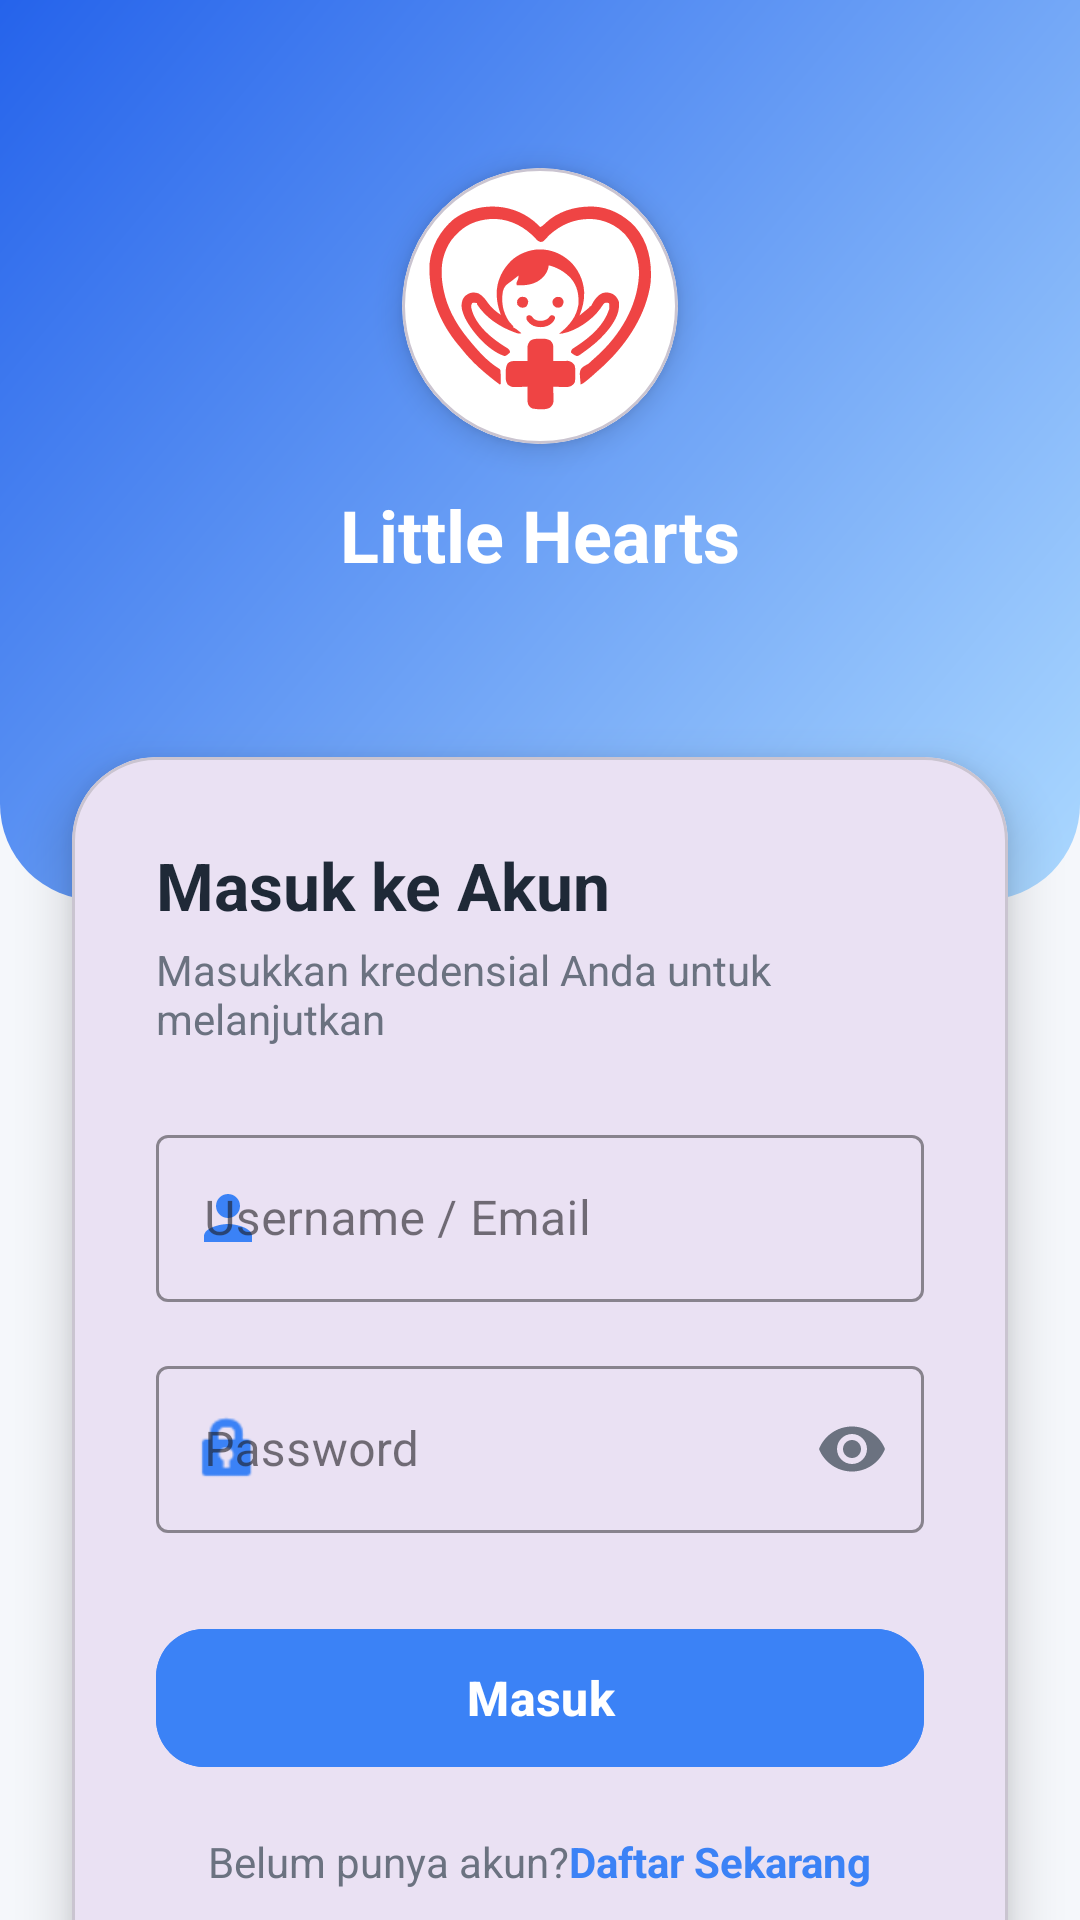

Reconstruct the res/layout file that produces this screen, plus the resources it refers to.
<!-- AndroidManifest.xml: application theme Theme.KLINIKANAK -->
<!-- res/layout/activity_login.xml -->
<?xml version="1.0" encoding="utf-8"?>
<androidx.constraintlayout.widget.ConstraintLayout xmlns:android="http://schemas.android.com/apk/res/android"
    xmlns:app="http://schemas.android.com/apk/res-auto"
    xmlns:tools="http://schemas.android.com/tools"
    android:layout_width="match_parent"
    android:layout_height="match_parent"
    android:background="@color/bg_light">

    <View
        android:id="@+id/viewHeaderBg"
        android:layout_width="match_parent"
        android:layout_height="300dp"
        android:background="@drawable/gradient_blue_header"
        app:layout_constraintTop_toTopOf="parent" />

    <ImageButton
        android:id="@+id/btnBack"
        android:layout_width="44dp"
        android:layout_height="44dp"
        android:layout_marginStart="12dp"
        android:layout_marginTop="12dp"
        android:background="?attr/selectableItemBackgroundBorderless"
        android:contentDescription="Kembali"
        android:src="@drawable/ic_arrow_back"
        app:layout_constraintStart_toStartOf="parent"
        app:layout_constraintTop_toTopOf="parent"
        app:tint="@color/white"
        tools:ignore="HardcodedText,TouchTargetSizeCheck" />

    <com.google.android.material.card.MaterialCardView
        android:id="@+id/logoBadge"
        android:layout_width="92dp"
        android:layout_height="92dp"
        android:layout_marginTop="56dp"
        app:cardBackgroundColor="@color/white"
        app:cardCornerRadius="46dp"
        app:cardElevation="6dp"
        app:layout_constraintEnd_toEndOf="parent"
        app:layout_constraintStart_toStartOf="parent"
        app:layout_constraintTop_toTopOf="parent">

        <ImageView
            android:layout_width="130dp"
            android:layout_height="130dp"
            android:layout_gravity="center"
            android:contentDescription="Logo"
            android:src="@drawable/ic_launcher_foreground"
            app:tint="@color/danger_red" />
    </com.google.android.material.card.MaterialCardView>

    <TextView
        android:id="@+id/tvAppTitle"
        android:layout_width="wrap_content"
        android:layout_height="wrap_content"
        android:layout_marginTop="14dp"
        android:text="@string/app_title"
        android:textColor="@color/white"
        android:textSize="24sp"
        android:textStyle="bold"
        app:layout_constraintEnd_toEndOf="parent"
        app:layout_constraintStart_toStartOf="parent"
        app:layout_constraintTop_toBottomOf="@id/logoBadge" />

    <com.google.android.material.card.MaterialCardView
        android:layout_width="match_parent"
        android:layout_height="wrap_content"
        android:layout_marginHorizontal="24dp"
        android:layout_marginTop="-48dp"
        app:cardCornerRadius="28dp"
        app:cardElevation="10dp"
        app:layout_constraintEnd_toEndOf="parent"
        app:layout_constraintStart_toStartOf="parent"
        app:layout_constraintTop_toBottomOf="@id/viewHeaderBg">

        <LinearLayout
            android:layout_width="match_parent"
            android:layout_height="wrap_content"
            android:orientation="vertical"
            android:padding="28dp">

            <TextView
                android:layout_width="wrap_content"
                android:layout_height="wrap_content"
                android:text="@string/login_title"
                android:textColor="@color/text_main"
                android:textSize="22sp"
                android:textStyle="bold" />

            <TextView
                android:layout_width="wrap_content"
                android:layout_height="wrap_content"
                android:layout_marginTop="4dp"
                android:text="@string/login_subtitle"
                android:textColor="@color/text_secondary"
                android:textSize="14sp" />

            <com.google.android.material.textfield.TextInputLayout
                style="@style/Widget.MaterialComponents.TextInputLayout.OutlinedBox"
                android:layout_width="match_parent"
                android:layout_height="wrap_content"
                android:layout_marginTop="24dp"
                android:hint="Username / Email"
                app:boxStrokeColor="@color/primary_blue"
                app:hintTextColor="@color/primary_blue"
                app:startIconDrawable="@drawable/ic_person"
                app:startIconTint="@color/primary_blue">

                <com.google.android.material.textfield.TextInputEditText
                    android:id="@+id/etEmail"
                    android:layout_width="match_parent"
                    android:layout_height="wrap_content"
                    android:inputType="text"/>
            </com.google.android.material.textfield.TextInputLayout>

            <com.google.android.material.textfield.TextInputLayout
                style="@style/Widget.MaterialComponents.TextInputLayout.OutlinedBox"
                android:layout_width="match_parent"
                android:layout_height="wrap_content"
                android:layout_marginTop="16dp"
                android:hint="@string/password"
                app:boxStrokeColor="@color/primary_blue"
                app:hintTextColor="@color/primary_blue"
                app:endIconMode="password_toggle"
                app:endIconTint="@color/text_secondary"
                app:startIconDrawable="@android:drawable/ic_lock_idle_lock"
                app:startIconTint="@color/primary_blue">

                <com.google.android.material.textfield.TextInputEditText
                    android:id="@+id/etPassword"
                    android:layout_width="match_parent"
                    android:layout_height="wrap_content"
                    android:inputType="textPassword" />
            </com.google.android.material.textfield.TextInputLayout>

            <com.google.android.material.button.MaterialButton
                android:id="@+id/btnLogin"
                android:layout_width="match_parent"
                android:layout_height="54dp"
                android:layout_marginTop="28dp"
                android:backgroundTint="@color/primary_blue"
                android:text="@string/login_button"
                android:textAllCaps="false"
                android:textColor="@color/white"
                android:textSize="16sp"
                android:textStyle="bold"
                app:cornerRadius="16dp" />

            <LinearLayout
                android:layout_width="wrap_content"
                android:layout_height="wrap_content"
                android:layout_gravity="center"
                android:layout_marginTop="18dp"
                android:orientation="horizontal">

                <TextView
                    android:layout_width="wrap_content"
                    android:layout_height="wrap_content"
                    android:text="@string/no_account"
                    android:textColor="@color/text_secondary" />

                <TextView
                    android:id="@+id/tvDaftarPasien"
                    android:layout_width="wrap_content"
                    android:layout_height="wrap_content"
                    android:text="@string/register_now"
                    android:textColor="@color/primary_blue"
                    android:textStyle="bold" />

            </LinearLayout>
            <TextView
                android:id="@+id/tvLupaPassword"
                android:layout_width="wrap_content"
                android:layout_height="wrap_content"
                android:layout_gravity="center"
                android:layout_marginTop="12dp"
                android:padding="4dp"
                android:text="Lupa Password?"
                android:textColor="@color/primary_blue"
                android:textStyle="bold"
                tools:ignore="HardcodedText" />
        </LinearLayout>

    </com.google.android.material.card.MaterialCardView>

</androidx.constraintlayout.widget.ConstraintLayout>
<!-- resources referenced by this layout -->
<resources>
  <color name="bg_light">#F5F7FB</color>
  <color name="danger_red">#EF4444</color>
  <color name="primary_blue">#3B82F6</color>
  <color name="text_main">#1F2937</color>
  <color name="text_secondary">#6B7280</color>
  <color name="white">#FFFFFF</color>
  <!-- drawable gradient_blue_header (drawable) -->
  <?xml version="1.0" encoding="utf-8"?>
  <shape xmlns:android="http://schemas.android.com/apk/res/android">
      <gradient
          android:startColor="#abd8ff"
          android:endColor="#2563EB"
          android:angle="135" />
      <corners android:bottomLeftRadius="32dp" android:bottomRightRadius="32dp" />
  </shape>
  <!-- drawable ic_launcher_foreground: vector/xml drawable (drawable, 10118 chars, omitted) -->
  <!-- drawable ic_person (drawable) -->
  <vector xmlns:android="http://schemas.android.com/apk/res/android"
      android:width="24dp" android:height="24dp"
      android:viewportWidth="24" android:viewportHeight="24">
      <path android:fillColor="#FFFFFF"
          android:pathData="M12,12c2.21,0 4,-1.79 4,-4s-1.79,-4 -4,-4 -4,1.79 -4,4 1.79,4 4,4zM12,14c-2.67,0 -8,1.34 -8,4v2h16v-2c0,-2.66 -5.33,-4 -8,-4z" />
  </vector>
  <string name="app_title">Little Hearts</string>
  <string name="login_button">Masuk</string>
  <string name="login_subtitle">Masukkan kredensial Anda untuk melanjutkan</string>
  <string name="login_title">Masuk ke Akun</string>
  <string name="no_account">Belum punya akun? </string>
  <string name="password">Password</string>
  <string name="register_now">Daftar Sekarang</string>
  <style name="Theme.KLINIKANAK" parent="Base.Theme.KLINIKANAK" />
  <style name="Base.Theme.KLINIKANAK" parent="Theme.Material3.DayNight.NoActionBar">
          
          
      </style>
</resources>
